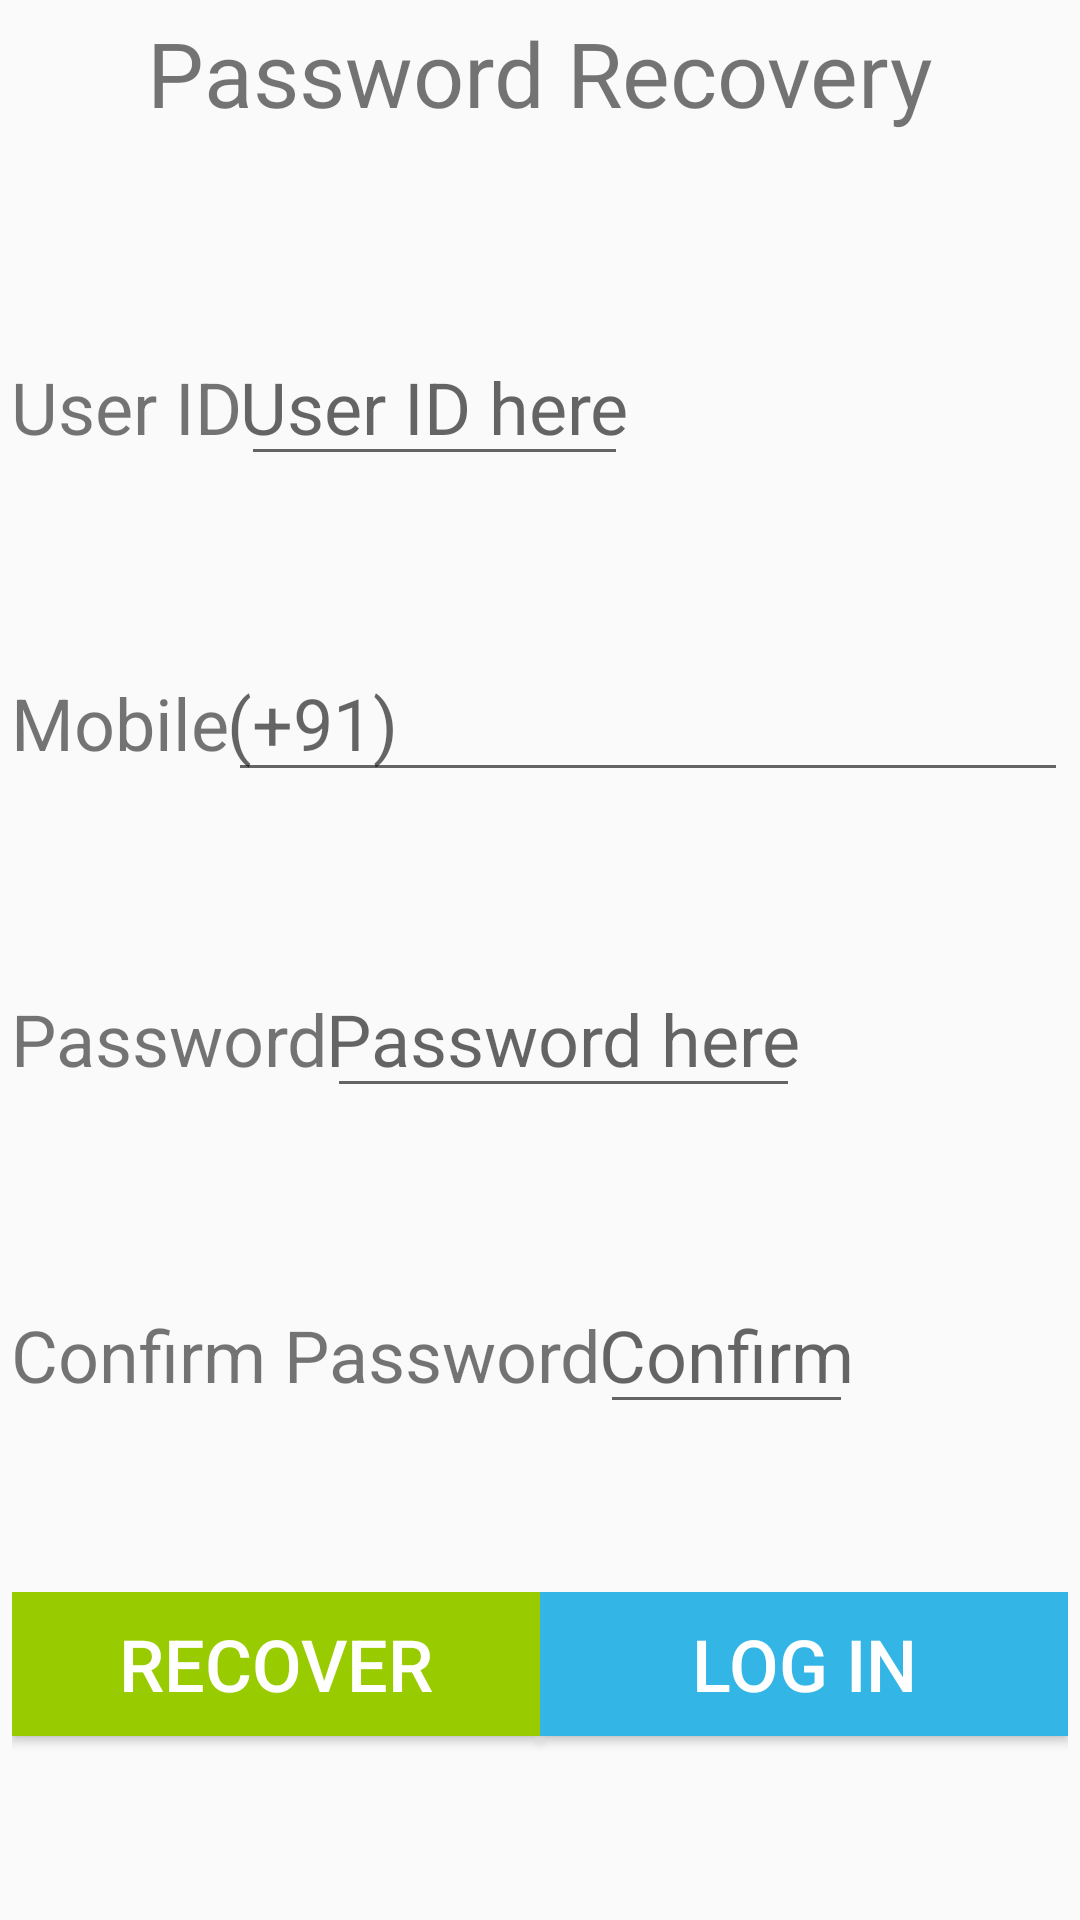

Reconstruct the res/layout file that produces this screen, plus the resources it refers to.
<!-- AndroidManifest.xml: application theme AppTheme -->
<!-- res/layout/activity_password_recovery_layout.xml -->
<?xml version="1.0" encoding="utf-8"?>
<RelativeLayout xmlns:android="http://schemas.android.com/apk/res/android"
                android:id="@+id/password_recovery_layout_id"
                android:layout_width="match_parent"
                android:layout_height="match_parent"
                android:layout_margin="4dp"
                android:background="@drawable/log"
                android:padding="4dp">
    
    <LinearLayout
        android:layout_width="match_parent"
        android:layout_height="match_parent"
        android:orientation="vertical">

        <TextView
            android:layout_width="match_parent"
            android:layout_height="0dp"
            android:layout_weight="1"
            android:text="Password Recovery"
            android:textAlignment="center"
            android:textColor="@color/black_text"
            android:textSize="30sp"/>

        <LinearLayout
            android:layout_width="match_parent"
            android:layout_height="0dp"
            android:layout_weight="1"
            android:orientation="horizontal">

            <TextView
                android:layout_width="wrap_content"
                android:layout_height="wrap_content"
                android:padding="@dimen/dimension_four"
                android:text="User ID"
                android:textColor="@color/black_text"
                android:textSize="24sp"/>

            <EditText
                android:id="@+id/user_id_edittext"
                style="@style/login_userid_editText"
                android:hint="User ID here"/>
        </LinearLayout>

        <LinearLayout
            android:layout_width="match_parent"
            android:layout_height="0dp"
            android:layout_weight="1"
            android:orientation="horizontal">

            <TextView
                android:layout_width="wrap_content"
                android:layout_height="wrap_content"
                android:padding="@dimen/dimension_four"
                android:text="Mobile"
                android:textColor="@color/black_text"
                android:textSize="24sp"/>

            <EditText
                android:id="@+id/mobile_id_edittext"
                style="@style/mobile_edittext"
                android:hint="(+91)"/>
        </LinearLayout>

        <LinearLayout
            android:layout_width="match_parent"
            android:layout_height="0dp"
            android:layout_weight="1"
            android:orientation="horizontal">

            <TextView
                android:layout_width="wrap_content"
                android:layout_height="wrap_content"
                android:padding="@dimen/dimension_four"
                android:text="Password"
                android:textColor="@color/black_text"
                android:textSize="24sp"/>

            <EditText
                android:id="@+id/password_id_edittext"
                style="@style/login_password_editText"
                android:hint="Password here"/>
        </LinearLayout>

        <LinearLayout
            android:layout_width="match_parent"
            android:layout_height="0dp"
            android:layout_weight="1"
            android:orientation="horizontal">

            <TextView
                android:layout_width="wrap_content"
                android:layout_height="wrap_content"
                android:padding="@dimen/dimension_four"
                android:text="Confirm Password"
                android:textColor="@color/black_text"
                android:textSize="24sp"/>

            <EditText
                android:id="@+id/confirm_password_id_edittext"
                style="@style/login_password_editText"
                android:hint="Confirm"/>
        </LinearLayout>

        <LinearLayout
            android:layout_width="match_parent"
            android:layout_height="0dp"
            android:layout_weight="1"
            android:orientation="horizontal">

            <Button
                android:id="@+id/recovery_pass_id"
                style="@style/signup_button"
                android:text="Recover"/>

            <Button
                android:id="@+id/login_pass_id"
                style="@style/login_button"
                android:text="Log In"/>
        </LinearLayout>
    </LinearLayout>
</RelativeLayout>
<!-- resources referenced by this layout -->
<resources>
  <style name="login_button">
          <item name="android:layout_width">0dp</item>
          <item name="android:layout_height">wrap_content</item>
          <item name="android:layout_weight">1</item>
          <item name="android:background">@android:color/holo_blue_light</item>
          <item name="android:textColor">@android:color/white</item>
          <item name="android:textSize">24sp</item>
      </style>
  <style name="login_password_editText">
          <item name="android:layout_width">wrap_content</item>
          <item name="android:layout_height">wrap_content</item>
          <item name="android:inputType">numberPassword</item>
          <item name="android:maxLength">8</item>
          <item name="android:padding">@dimen/dimension_four</item>
          <item name="android:password">true</item>
          <item name="android:singleLine">true</item>
          <item name="android:textSize">24sp</item>
      </style>
  <style name="login_userid_editText">
          <item name="android:layout_width">wrap_content</item>
          <item name="android:layout_height">wrap_content</item>
          <item name="android:padding">@dimen/dimension_four</item>
          <item name="android:singleLine">true</item>
          <item name="android:textSize">24sp</item>
      </style>
  <style name="mobile_edittext">
          <item name="android:layout_width">wrap_content</item>
          <item name="android:layout_height">wrap_content</item>
          <item name="android:ems">10</item>
          <item name="android:inputType">number</item>
          <item name="android:padding">@dimen/dimension_four</item>
          <item name="android:singleLine">true</item>
          <item name="android:textSize">24sp</item>
      </style>
  <style name="signup_button">
          <item name="android:layout_width">0dp</item>
          <item name="android:layout_height">wrap_content</item>
          <item name="android:layout_weight">1</item>
          <item name="android:background">@android:color/holo_green_light</item>
          <item name="android:textColor">@android:color/white</item>
          <item name="android:textSize">24sp</item>
      </style>
  <style name="AppTheme" parent="Theme.AppCompat.Light.DarkActionBar">
          
          <item name="colorPrimary">@color/colorPrimary</item>
          <item name="colorPrimaryDark">@color/colorPrimaryDark</item>
          <item name="colorAccent">@color/colorAccent</item>
     </style>
  <!-- not gathered from this repository: default colours our renderer supplied (Android Studio template values) -->
  <color name="colorPrimary">#FF6200EE</color>
  <color name="colorPrimaryDark">#FF3700B3</color>
  <color name="colorAccent">#FF03DAC5</color>
</resources>
